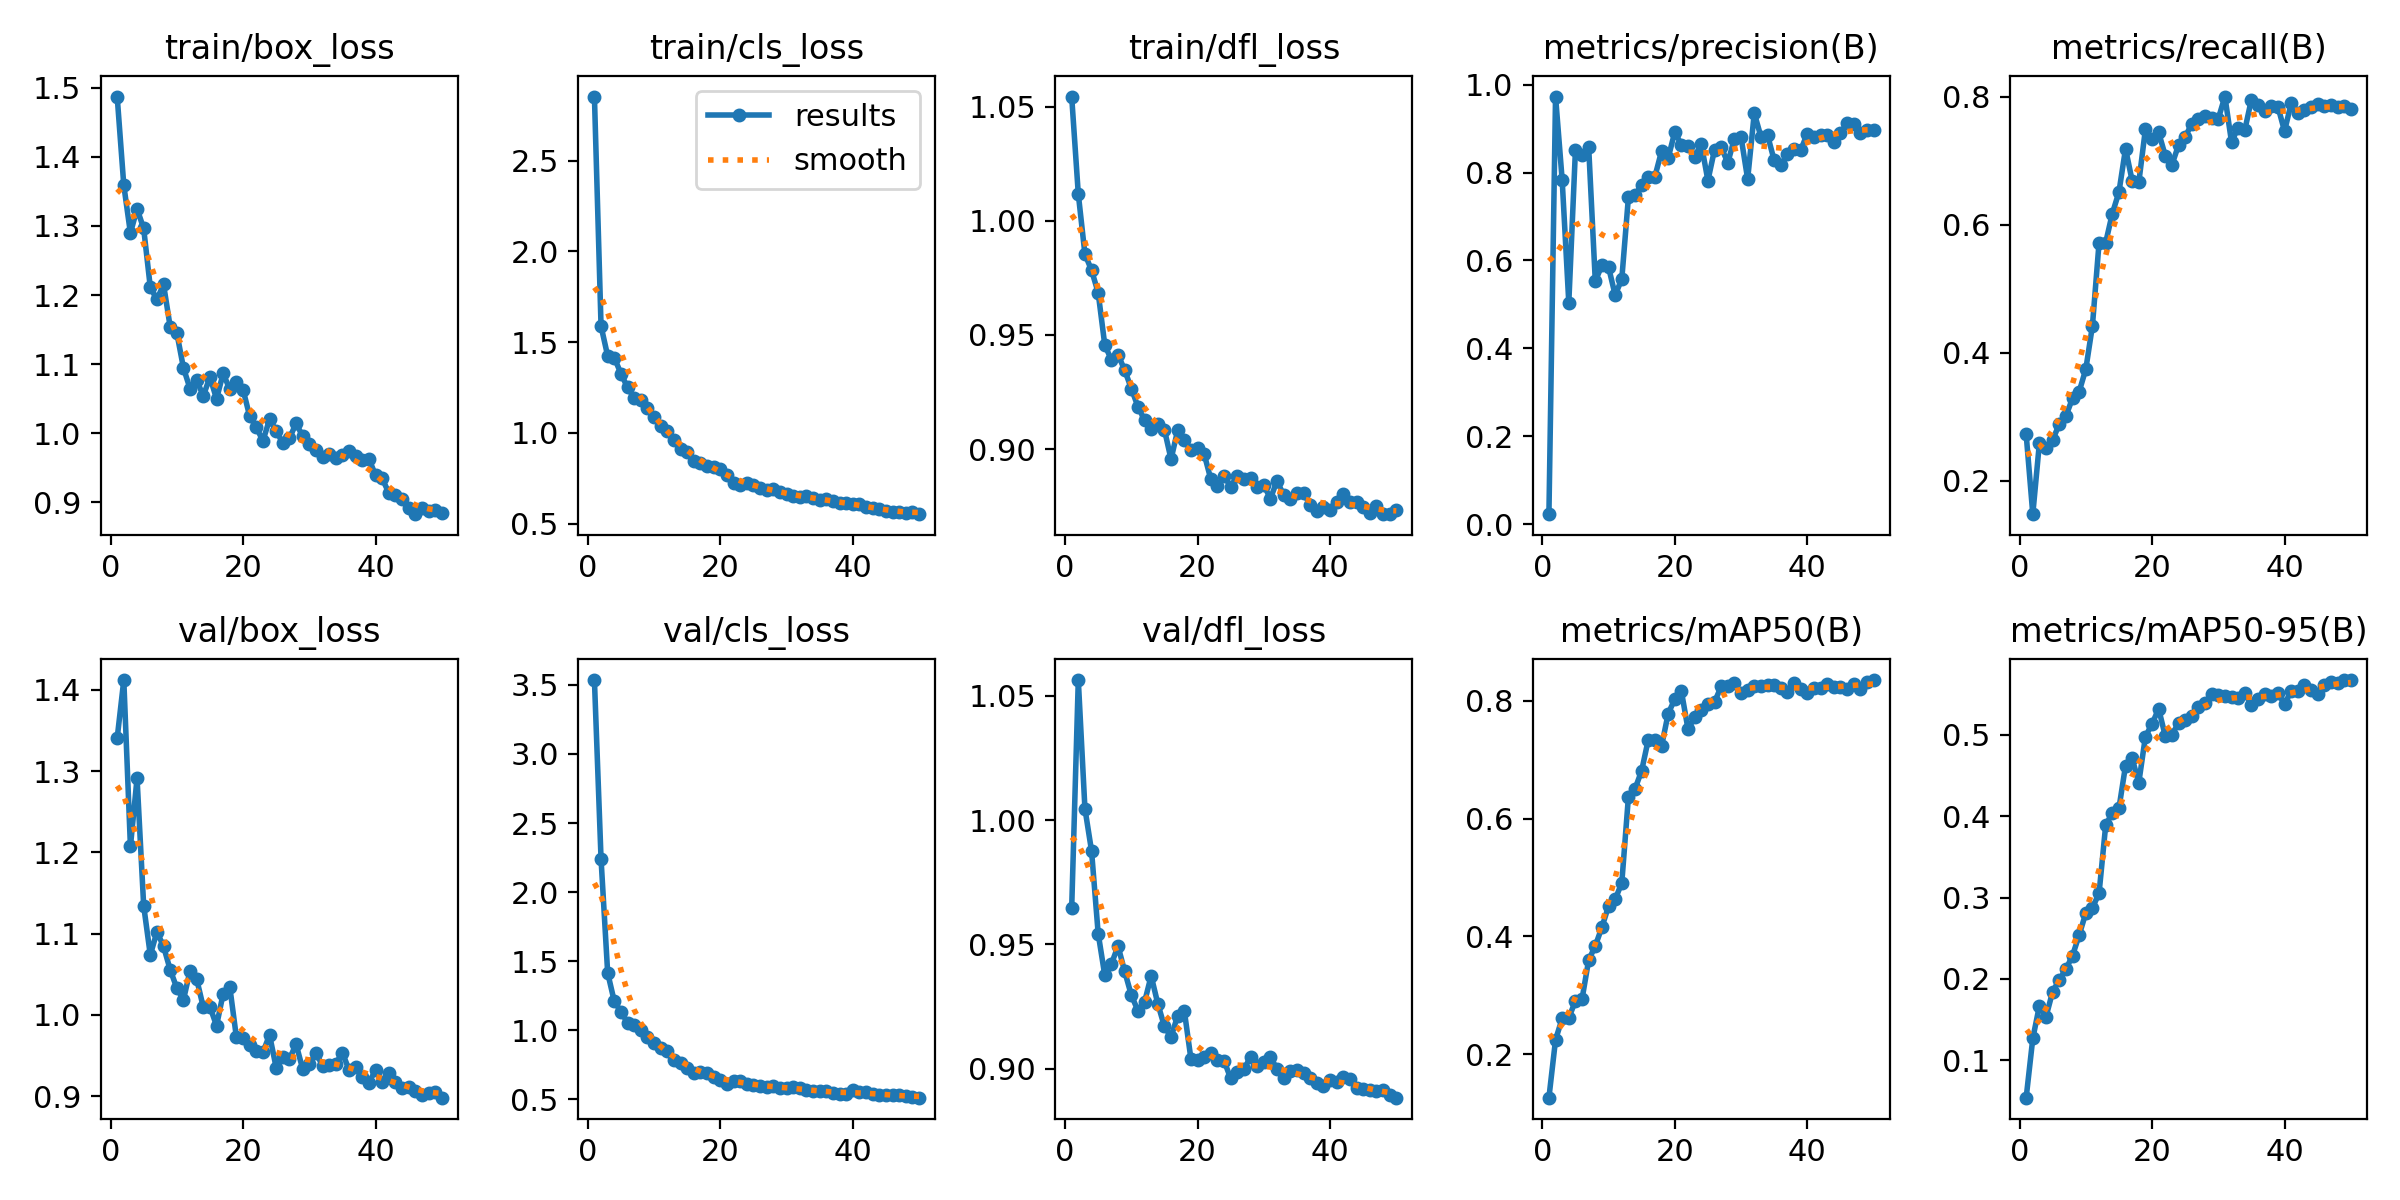

The table this chart was drawn from, first rows:
epoch, time, train/box_loss, train/cls_loss, train/dfl_loss, metrics/precision(B), metrics/recall(B), metrics/mAP50(B), metrics/mAP50-95(B), val/box_loss, val/cls_loss, val/dfl_loss, lr/pg0, lr/pg1, lr/pg2
1, 24.67, 1.487, 2.853, 1.054, 0.02291, 0.272, 0.1261, 0.05421, 1.341, 3.535, 0.9644, 0.0004083, 0.0004083, 0.0004083
2, 45.6, 1.359, 1.589, 1.012, 0.9728, 0.1474, 0.2244, 0.127, 1.412, 2.24, 1.056, 0.0008087, 0.0008087, 0.0008087
3, 68.66, 1.29, 1.424, 0.9855, 0.783, 0.259, 0.2608, 0.1671, 1.207, 1.416, 1.005, 0.001192, 0.001192, 0.001192
4, 90.36, 1.325, 1.414, 0.9784, 0.5038, 0.2512, 0.2615, 0.1538, 1.291, 1.209, 0.9876, 0.001176, 0.001176, 0.001176
5, 112.2, 1.296, 1.327, 0.9685, 0.8506, 0.2637, 0.2905, 0.1845, 1.134, 1.136, 0.9544, 0.001151, 0.001151, 0.001151
6, 132.8, 1.211, 1.25, 0.9456, 0.8389, 0.2879, 0.2937, 0.1988, 1.074, 1.055, 0.9375, 0.001126, 0.001126, 0.001126
7, 154.1, 1.194, 1.193, 0.9391, 0.8577, 0.3009, 0.3598, 0.2119, 1.102, 1.038, 0.9422, 0.001102, 0.001102, 0.001102
8, 175.1, 1.215, 1.179, 0.9413, 0.5528, 0.3285, 0.3838, 0.2287, 1.084, 1.003, 0.9493, 0.001077, 0.001077, 0.001077
9, 197.4, 1.154, 1.136, 0.9346, 0.5891, 0.3389, 0.4157, 0.2539, 1.056, 0.953, 0.9391, 0.001052, 0.001052, 0.001052
10, 219.3, 1.145, 1.088, 0.9265, 0.5849, 0.3739, 0.4515, 0.2809, 1.033, 0.9068, 0.9296, 0.001027, 0.001027, 0.001027
11, 239.9, 1.095, 1.04, 0.9186, 0.5212, 0.4417, 0.4629, 0.2874, 1.018, 0.8727, 0.9233, 0.001002, 0.001002, 0.001002
12, 261.9, 1.065, 1.009, 0.9126, 0.5577, 0.5714, 0.4909, 0.3051, 1.054, 0.8508, 0.9268, 0.0009778, 0.0009778, 0.0009778
13, 282.1, 1.077, 0.9627, 0.9087, 0.7438, 0.5716, 0.6369, 0.3884, 1.044, 0.7864, 0.9373, 0.000953, 0.000953, 0.000953
14, 304, 1.054, 0.909, 0.9108, 0.7495, 0.617, 0.6506, 0.4041, 1.01, 0.7621, 0.9261, 0.0009283, 0.0009283, 0.0009283
15, 327.4, 1.081, 0.8929, 0.9085, 0.7707, 0.6505, 0.6815, 0.4093, 1.01, 0.7244, 0.917, 0.0009035, 0.0009035, 0.0009035
16, 348.4, 1.05, 0.844, 0.8956, 0.7898, 0.7184, 0.7342, 0.462, 0.9867, 0.6884, 0.9127, 0.0008787, 0.0008787, 0.0008787
17, 368.4, 1.087, 0.8338, 0.9083, 0.7908, 0.6682, 0.733, 0.4709, 1.026, 0.699, 0.9213, 0.000854, 0.000854, 0.000854
18, 390.3, 1.064, 0.8193, 0.9041, 0.8485, 0.6657, 0.7228, 0.441, 1.034, 0.6952, 0.9233, 0.0008293, 0.0008293, 0.0008293
19, 410.8, 1.075, 0.8146, 0.8997, 0.8331, 0.749, 0.7782, 0.4975, 0.9723, 0.6616, 0.904, 0.0008045, 0.0008045, 0.0008045
20, 432.4, 1.063, 0.7997, 0.9006, 0.8921, 0.733, 0.8029, 0.5132, 0.972, 0.6411, 0.9035, 0.0007797, 0.0007797, 0.0007797
21, 454.3, 1.025, 0.7657, 0.8979, 0.863, 0.7438, 0.8161, 0.5317, 0.9631, 0.6131, 0.9048, 0.000755, 0.000755, 0.000755
22, 475.8, 1.009, 0.7236, 0.8869, 0.8611, 0.7075, 0.7518, 0.4982, 0.9553, 0.6307, 0.9063, 0.0007302, 0.0007302, 0.0007302
23, 497, 0.9889, 0.7152, 0.8838, 0.8364, 0.6932, 0.7719, 0.5, 0.9538, 0.6359, 0.9033, 0.0007055, 0.0007055, 0.0007055
24, 519.1, 1.02, 0.7227, 0.8883, 0.8649, 0.7241, 0.7851, 0.5141, 0.9753, 0.6152, 0.9032, 0.0006808, 0.0006808, 0.0006808
25, 539, 1.004, 0.7106, 0.8834, 0.7817, 0.7368, 0.7954, 0.5181, 0.9351, 0.6058, 0.8961, 0.000656, 0.000656, 0.000656
26, 560.8, 0.9857, 0.697, 0.8883, 0.8519, 0.7575, 0.7978, 0.5233, 0.9483, 0.5969, 0.8985, 0.0006312, 0.0006312, 0.0006312
27, 582.9, 0.9926, 0.6883, 0.8871, 0.8577, 0.7651, 0.8245, 0.5344, 0.9454, 0.5893, 0.8998, 0.0006065, 0.0006065, 0.0006065
28, 605.3, 1.014, 0.6907, 0.8873, 0.8223, 0.77, 0.8246, 0.5387, 0.9641, 0.5944, 0.9046, 0.0005818, 0.0005818, 0.0005818
29, 625.9, 0.996, 0.6732, 0.8834, 0.8769, 0.7665, 0.8296, 0.55, 0.9334, 0.5828, 0.901, 0.000557, 0.000557, 0.000557
30, 648, 0.9838, 0.6642, 0.8843, 0.8808, 0.7651, 0.8127, 0.5483, 0.9391, 0.5849, 0.9027, 0.0005322, 0.0005322, 0.0005322
31, 669, 0.9752, 0.6518, 0.8783, 0.785, 0.8, 0.8192, 0.5473, 0.9532, 0.5871, 0.9046, 0.0005075, 0.0005075, 0.0005075
32, 691.1, 0.9658, 0.6472, 0.8861, 0.9352, 0.7288, 0.8251, 0.5463, 0.9376, 0.5847, 0.8999, 0.0004827, 0.0004827, 0.0004827
33, 711.8, 0.9702, 0.6523, 0.8798, 0.8817, 0.7516, 0.8259, 0.5448, 0.9381, 0.5682, 0.8963, 0.000458, 0.000458, 0.000458
34, 735.4, 0.9649, 0.642, 0.878, 0.885, 0.7474, 0.8277, 0.5514, 0.9399, 0.5636, 0.899, 0.0004332, 0.0004332, 0.0004332
35, 756.1, 0.9689, 0.6315, 0.8808, 0.8279, 0.7953, 0.8273, 0.537, 0.9534, 0.5583, 0.8993, 0.0004085, 0.0004085, 0.0004085
36, 778.2, 0.9746, 0.635, 0.8806, 0.8162, 0.7861, 0.8222, 0.5438, 0.9323, 0.5581, 0.8981, 0.0003837, 0.0003837, 0.0003837
37, 799.3, 0.9673, 0.6248, 0.8757, 0.8418, 0.7772, 0.8147, 0.5499, 0.9358, 0.5434, 0.896, 0.000359, 0.000359, 0.000359
38, 821.6, 0.9608, 0.6133, 0.8729, 0.8535, 0.7854, 0.8305, 0.5474, 0.9241, 0.5425, 0.8942, 0.0003343, 0.0003343, 0.0003343
39, 842.3, 0.9632, 0.6159, 0.8748, 0.8504, 0.7843, 0.8198, 0.5517, 0.9167, 0.5413, 0.8931, 0.0003095, 0.0003095, 0.0003095
40, 866, 0.9393, 0.6092, 0.8733, 0.8885, 0.746, 0.8133, 0.5372, 0.9318, 0.5658, 0.8955, 0.0002848, 0.0002848, 0.0002848
41, 887.8, 0.9349, 0.6084, 0.8769, 0.8801, 0.7892, 0.821, 0.5538, 0.9176, 0.5519, 0.8945, 0.00026, 0.00026, 0.00026
42, 909.2, 0.9139, 0.5941, 0.8805, 0.8856, 0.7736, 0.8224, 0.5541, 0.928, 0.5548, 0.8967, 0.0002352, 0.0002352, 0.0002352
43, 928.7, 0.9105, 0.5865, 0.877, 0.8847, 0.7782, 0.8286, 0.5605, 0.9176, 0.5426, 0.896, 0.0002105, 0.0002105, 0.0002105
44, 948.8, 0.9043, 0.5799, 0.877, 0.8701, 0.7836, 0.8242, 0.5547, 0.9101, 0.534, 0.8922, 0.0001857, 0.0001857, 0.0001857
45, 969.9, 0.8921, 0.5704, 0.8745, 0.8892, 0.788, 0.8228, 0.5504, 0.9115, 0.5327, 0.8918, 0.000161, 0.000161, 0.000161
46, 990.3, 0.883, 0.5665, 0.872, 0.9123, 0.7851, 0.82, 0.5609, 0.9065, 0.5325, 0.8916, 0.0001363, 0.0001363, 0.0001363
47, 1011, 0.8914, 0.5644, 0.8749, 0.9099, 0.7875, 0.8286, 0.5644, 0.9009, 0.5328, 0.8909, 0.0001115, 0.0001115, 0.0001115
48, 1030, 0.8878, 0.5611, 0.8715, 0.8908, 0.7838, 0.8205, 0.5632, 0.9042, 0.5251, 0.8914, 8.675e-05, 8.675e-05, 8.675e-05
49, 1049, 0.8896, 0.562, 0.8715, 0.8963, 0.7855, 0.8327, 0.5665, 0.9051, 0.5149, 0.8894, 6.2e-05, 6.2e-05, 6.2e-05
50, 1070, 0.8843, 0.5525, 0.8735, 0.8971, 0.7803, 0.8353, 0.567, 0.8981, 0.5132, 0.8883, 3.725e-05, 3.725e-05, 3.725e-05
